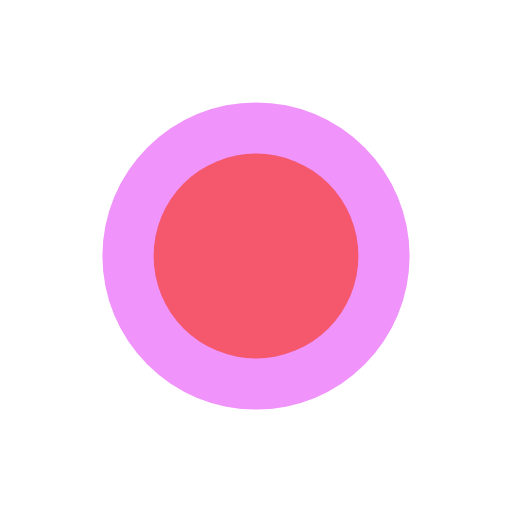
t = 0.00 s
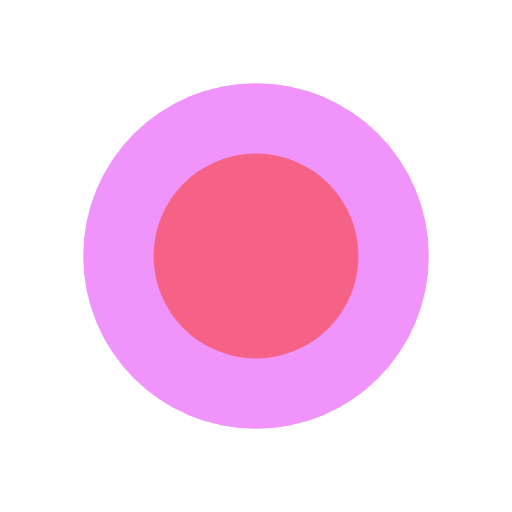
t = 0.25 s
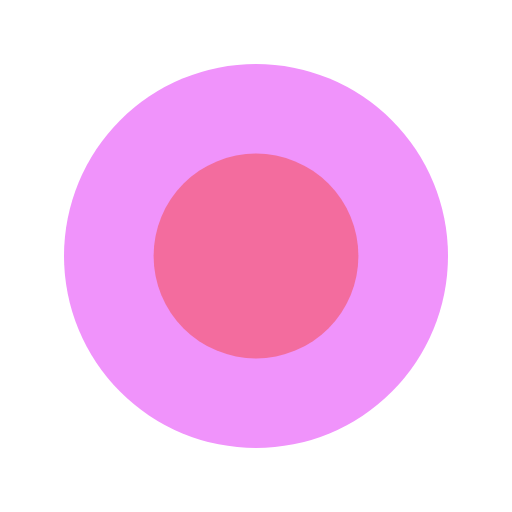
t = 0.50 s
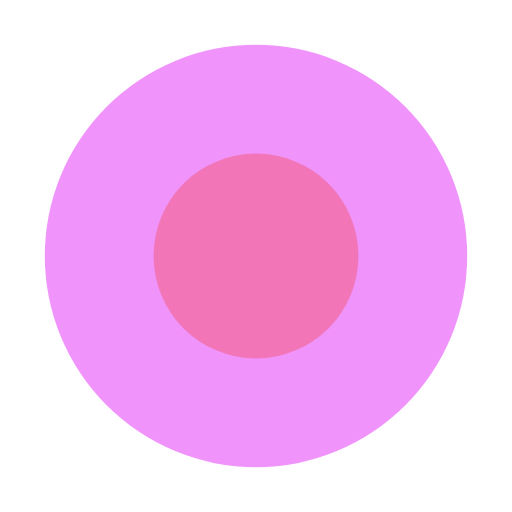
t = 0.75 s

The animated SVG that drew these frames (rendered in a browser with its animation timeline set to each time). Animation: 2 SMIL elements (animate=2); one cycle of 1.00 s, repeats indefinitely.

<svg xmlns="http://www.w3.org/2000/svg" width="100" height="100" viewBox="0 0 100 100">
  <circle cx="50" cy="50" r="30" fill="#f093fb">
    <animate attributeName="r" from="30" to="45" dur="1s" repeatCount="indefinite" direction="alternate"/>
  </circle>
  <circle cx="50" cy="50" r="20" fill="#f5576c">
    <animate attributeName="opacity" from="1" to="0.3" dur="1s" repeatCount="indefinite" direction="alternate"/>
  </circle>
</svg>
